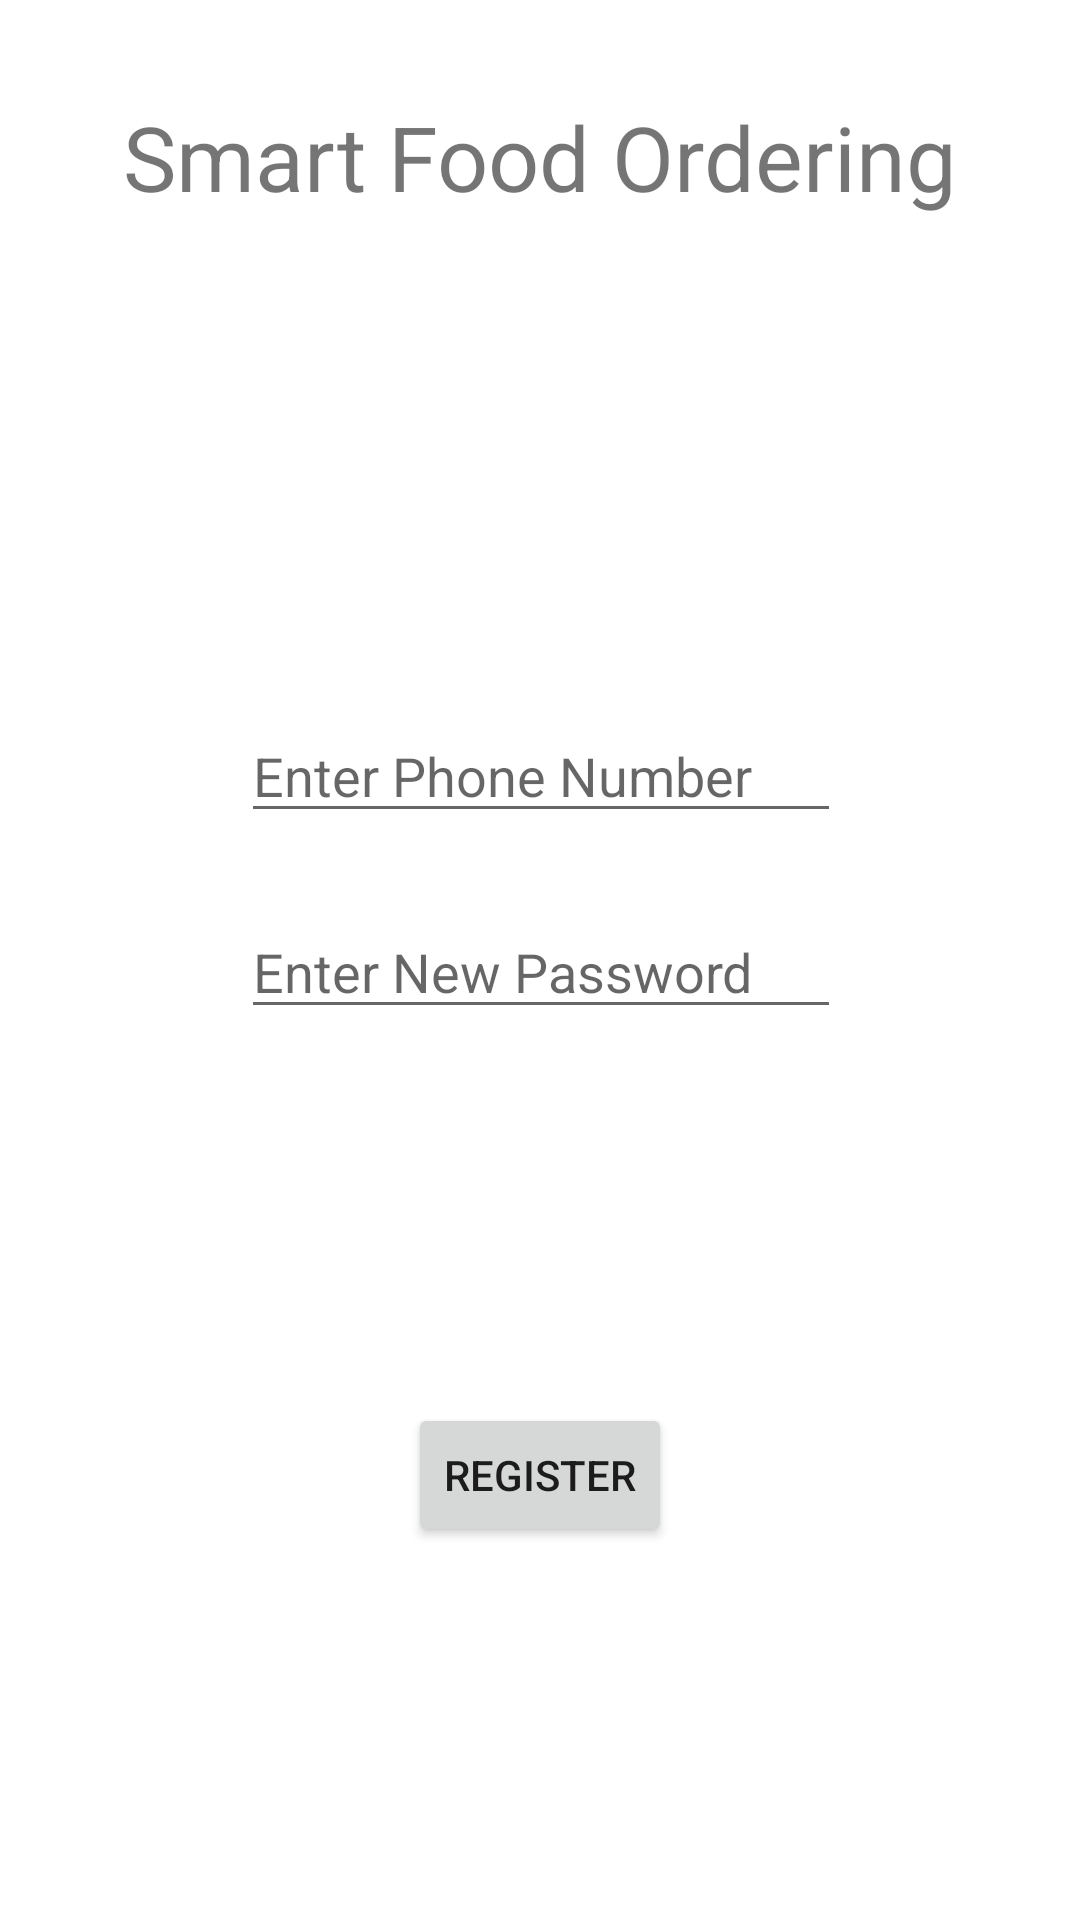

Layout XML and referenced resources for this Android screen:
<!-- AndroidManifest.xml: application theme Theme.SmartFoodOrdering -->
<!-- res/layout/activity_register.xml -->
<?xml version="1.0" encoding="utf-8"?>
<androidx.constraintlayout.widget.ConstraintLayout xmlns:android="http://schemas.android.com/apk/res/android"
    xmlns:app="http://schemas.android.com/apk/res-auto"
    xmlns:tools="http://schemas.android.com/tools"
    android:layout_width="match_parent"
    android:layout_height="match_parent">

    <TextView
        android:id="@+id/tv_display_register"
        android:layout_width="match_parent"
        android:layout_height="wrap_content"
        android:layout_marginHorizontal="30dp"
        android:layout_marginTop="32dp"
        android:text="Smart Food Ordering"
        android:textAlignment="center"
        android:textSize="30sp"
        app:layout_constraintTop_toTopOf="parent"
        tools:layout_editor_absoluteX="176dp" />

    <EditText
        android:id="@+id/et_password_register"
        android:layout_width="200dp"
        android:layout_height="wrap_content"
        android:layout_marginTop="24dp"
        android:hint="Enter New Password"
        android:inputType="textPassword"
        app:layout_constraintEnd_toEndOf="parent"
        app:layout_constraintHorizontal_bias="0.502"
        app:layout_constraintStart_toStartOf="parent"
        app:layout_constraintTop_toBottomOf="@+id/et_phone_register" />

    <EditText
        android:id="@+id/et_phone_register"
        android:layout_width="200dp"
        android:layout_height="wrap_content"
        android:layout_marginTop="164dp"
        android:hint="Enter Phone Number"
        android:inputType="phone"
        android:maxLength="10"
        app:layout_constraintEnd_toEndOf="parent"
        app:layout_constraintHorizontal_bias="0.502"
        app:layout_constraintStart_toStartOf="parent"
        app:layout_constraintTop_toBottomOf="@+id/tv_display_register" />

    <Button
        android:id="@+id/button_do_register"
        android:layout_width="wrap_content"
        android:layout_height="wrap_content"
        android:text="Register"
        app:layout_constraintBottom_toBottomOf="parent"
        app:layout_constraintEnd_toEndOf="parent"
        app:layout_constraintStart_toStartOf="parent"
        app:layout_constraintTop_toBottomOf="@+id/et_password_register" />

</androidx.constraintlayout.widget.ConstraintLayout>
<!-- resources referenced by this layout -->
<resources>
  <style name="Theme.SmartFoodOrdering" parent="Theme.MaterialComponents.DayNight.DarkActionBar">
          
          <item name="colorPrimary">@color/purple_500</item>
          <item name="colorPrimaryVariant">@color/purple_700</item>
          <item name="colorOnPrimary">@color/white</item>
          
          <item name="colorSecondary">@color/teal_200</item>
          <item name="colorSecondaryVariant">@color/teal_700</item>
          <item name="colorOnSecondary">@color/black</item>
          
          <item name="android:statusBarColor" tools:targetApi="l">?attr/colorPrimaryVariant</item>
          
      </style>
  <!-- not gathered from this repository: default colours our renderer supplied (Android Studio template values) -->
  <color name="purple_500">#FF6200EE</color>
  <color name="purple_700">#FF3700B3</color>
  <color name="teal_200">#FF03DAC5</color>
  <color name="teal_700">#FF018786</color>
  <color name="black">#FF000000</color>
  <color name="white">#FFFFFFFF</color>
</resources>
